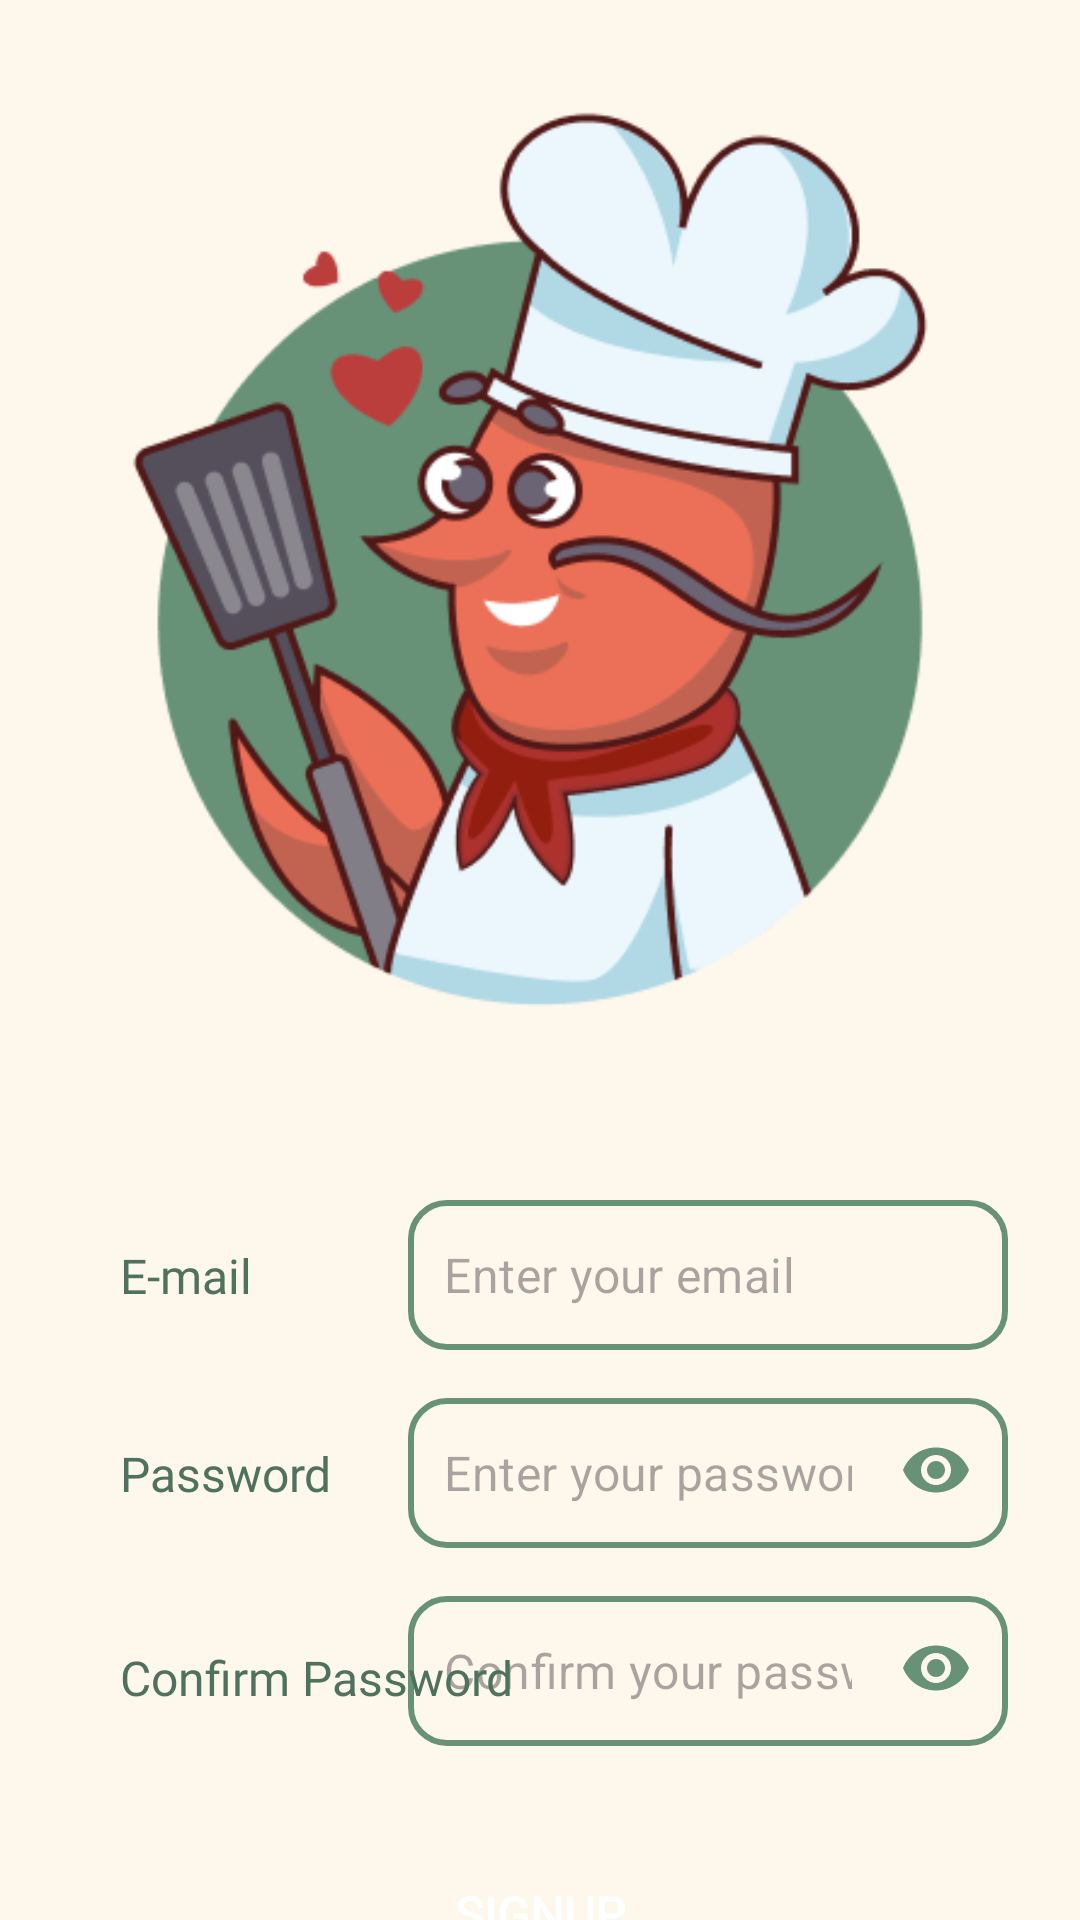

This screen was rendered from an Android layout file. Write that file and the resources it references.
<!-- AndroidManifest.xml: application theme Theme.MyFoodPlanner -->
<!-- res/layout/fragment_signup.xml -->
<?xml version="1.0" encoding="utf-8"?>
<androidx.constraintlayout.widget.ConstraintLayout xmlns:android="http://schemas.android.com/apk/res/android"
    xmlns:app="http://schemas.android.com/apk/res-auto"
    xmlns:tools="http://schemas.android.com/tools"
    android:layout_width="match_parent"
    android:layout_height="match_parent"
    android:background="@color/colorBackground"
    tools:context=".Authentication.signup.view.SignupFragment">

    
    
    
    
    
    
    
    
    
    
    

    <com.google.android.material.textfield.TextInputLayout
        android:id="@+id/et_password"
        android:layout_width="200dp"
        android:layout_height="wrap_content"
        android:layout_marginTop="16dp"
        android:textColorHint="@color/colorSecondaryVariant"
        app:boxBackgroundMode="none"
        app:endIconMode="password_toggle"
        app:endIconTint="@color/colorPrimary"
        app:hintEnabled="false"
        app:layout_constraintEnd_toEndOf="@+id/et_confirm_password"
        app:layout_constraintTop_toBottomOf="@+id/et_email">

        <com.google.android.material.textfield.TextInputEditText
            android:id="@+id/signupPassword"
            style="@style/Widget.App.EditText"
            android:layout_width="wrap_content"
            android:layout_height="wrap_content"
            android:hint="@string/enter_pass"
            android:inputType="textPassword"
            tools:ignore="VisualLintTextFieldSize" />

    </com.google.android.material.textfield.TextInputLayout>

    <com.google.android.material.textfield.TextInputLayout
        android:id="@+id/et_confirm_password"
        android:layout_width="200dp"
        android:layout_height="wrap_content"
        android:layout_marginTop="16dp"
        android:layout_marginEnd="24dp"
        android:textColorHint="@color/colorSecondaryVariant"
        app:boxBackgroundMode="none"
        app:endIconMode="password_toggle"
        app:endIconTint="@color/colorPrimary"
        app:hintEnabled="false"
        app:layout_constraintEnd_toEndOf="parent"
        app:layout_constraintTop_toBottomOf="@+id/et_password">

        <com.google.android.material.textfield.TextInputEditText
            android:id="@+id/confirmPassword"
            style="@style/Widget.App.EditText"
            android:layout_width="wrap_content"
            android:layout_height="wrap_content"
            android:hint="@string/confirm_pass"
            android:inputType="textPassword"
            tools:ignore="VisualLintTextFieldSize" />

    </com.google.android.material.textfield.TextInputLayout>

    
    
    
    
    
    
    
    
    
    
    
    

    <TextView
        android:id="@+id/textView2"
        android:layout_width="wrap_content"
        android:layout_height="wrap_content"
        android:fontFamily="@font/poppins_bold"
        android:text="@string/tv_email"
        android:textColor="@color/colorPrimaryVariant"
        android:textSize="16sp"
        app:layout_constraintBottom_toBottomOf="@+id/et_email"
        app:layout_constraintStart_toStartOf="@+id/textView3"
        app:layout_constraintTop_toTopOf="@+id/et_email" />

    <TextView
        android:id="@+id/textView3"
        android:layout_width="wrap_content"
        android:layout_height="wrap_content"
        android:layout_marginStart="40dp"
        android:fontFamily="@font/poppins_bold"
        android:text="@string/tv_password"
        android:textColor="@color/colorPrimaryVariant"
        android:textSize="16sp"
        app:layout_constraintBottom_toBottomOf="@+id/et_password"
        app:layout_constraintStart_toStartOf="parent"
        app:layout_constraintTop_toTopOf="@+id/et_password" />

    <TextView
        android:id="@+id/textView4"
        android:layout_width="150dp"
        android:layout_height="wrap_content"
        android:fontFamily="@font/poppins_bold"
        android:text="@string/tv_confirm_password"
        android:textColor="@color/colorPrimaryVariant"
        android:textSize="16sp"
        app:layout_constraintBottom_toBottomOf="@+id/et_confirm_password"
        app:layout_constraintStart_toStartOf="@+id/textView3"
        app:layout_constraintTop_toTopOf="@+id/et_confirm_password"
        app:layout_constraintVertical_bias="0.571" />

    <EditText
        android:id="@+id/et_email"
        style="@style/Widget.App.EditText"
        android:layout_width="200dp"
        android:layout_height="wrap_content"
        android:ems="10"
        android:hint="@string/enter_email"
        android:inputType="textEmailAddress"
        app:layout_constraintEnd_toEndOf="@+id/et_password"
        app:layout_constraintTop_toBottomOf="@+id/imageView2" />

    <Button
        android:id="@+id/btn_signup"
        style="@style/Widget.Custom.ElevatedButton.Primary"
        android:layout_width="250dp"
        android:layout_height="wrap_content"
        android:layout_marginTop="32dp"
        android:text="@string/btn_signup"
        app:layout_constraintEnd_toEndOf="parent"
        app:layout_constraintStart_toStartOf="parent"
        app:layout_constraintTop_toBottomOf="@+id/et_confirm_password" />

    <ImageView
        android:id="@+id/imageView2"
        android:layout_width="wrap_content"
        android:layout_height="400dp"
        android:src="@drawable/logo"
        app:layout_constraintEnd_toEndOf="parent"
        app:layout_constraintStart_toStartOf="parent"
        app:layout_constraintTop_toTopOf="parent" />

</androidx.constraintlayout.widget.ConstraintLayout>
<!-- resources referenced by this layout -->
<resources>
  <color name="colorBackground">#FEF7EC</color>
  <color name="colorPrimary">#679278</color>
  <color name="colorPrimaryVariant">#4E725E</color>
  <color name="colorSecondaryVariant">#D85A59</color>
  <!-- drawable logo: png bitmap (drawable, 44728 bytes) -->
  <string name="btn_signup">Signup</string>
  <string name="confirm_pass">Confirm your password</string>
  <string name="enter_email">Enter your email</string>
  <string name="enter_name">Enter your name</string>
  <string name="enter_pass">Enter your password</string>
  <string name="tv_confirm_password">Confirm Password</string>
  <string name="tv_email">E-mail</string>
  <string name="tv_password">Password</string>
  <style name="Widget.App.EditText" parent="Widget.MaterialComponents.TextInputEditText.OutlinedBox">
          <item name="android:background">@drawable/edit_text_style</item>
          <item name="android:textColor">@color/colorPrimary</item>
          <item name="android:textSize">16sp</item>
          <item name="android:padding">12dp</item>
          <item name="hintTextColor">?android:attr/textColorHint</item>
          <item name="android:textColorHint">?android:attr/textColorHint</item>
      </style>
  <style name="Widget.Custom.ElevatedButton.Primary" parent="Widget.Material3.Button.ElevatedButton">
          <item name="android:padding">8dp</item>
          <item name="android:textAppearance">@style/TextAppearance.AppCompat.Widget.Button.Colored</item>
          <item name="shapeAppearance">@style/ShapeAppearance.Custom.RoundedButton</item>
          <item name="android:elevation">8dp</item>
          <item name="android:textColor">@color/colorOnPrimary</item>
          <item name="backgroundTint">@color/colorPrimary</item>
          <item name="rippleColor">@color/colorPrimaryVariant</item>
          <item name="fontFamily">@font/poppins_bold</item>
          <item name="android:textSize">16sp</item>
          <item name="android:textAllCaps">true</item>
          <item name="android:textStyle">bold</item>
      </style>
  <style name="Theme.MyFoodPlanner" parent="Base.Theme.MyFoodPlanner">
          <item name="backgroundColor">@color/colorBackground</item>
      </style>
  <!-- drawable edit_text_style (drawable) -->
  <?xml version="1.0" encoding="utf-8"?>
  <shape xmlns:android="http://schemas.android.com/apk/res/android"
      android:shape="rectangle">
  
      
      <solid android:color="@color/colorBackground" />
  
      
      <stroke android:width="2dp" android:color="@color/colorPrimary" />
  
      
      <corners android:radius="12dp" />
      <size android:height="50dp"
          android:width="220dp"
          />
  
      
      <padding android:left="12dp"
          android:right="12dp"
          android:top="8dp"
          android:bottom="8dp" />
  </shape>
  <style name="ShapeAppearance.Custom.RoundedButton" parent="ShapeAppearance.Material3.MediumComponent">
          <item name="cornerSize">15dp</item>  
      </style>
  <color name="colorOnPrimary">#FFFFFF</color>
  <style name="Base.Theme.MyFoodPlanner" parent="Theme.Material3.DayNight.NoActionBar">
          <item name="android:colorPrimary">@color/colorPrimary</item>
          <item name="android:colorBackground">@color/colorBackground</item>
          
          
      </style>
</resources>
